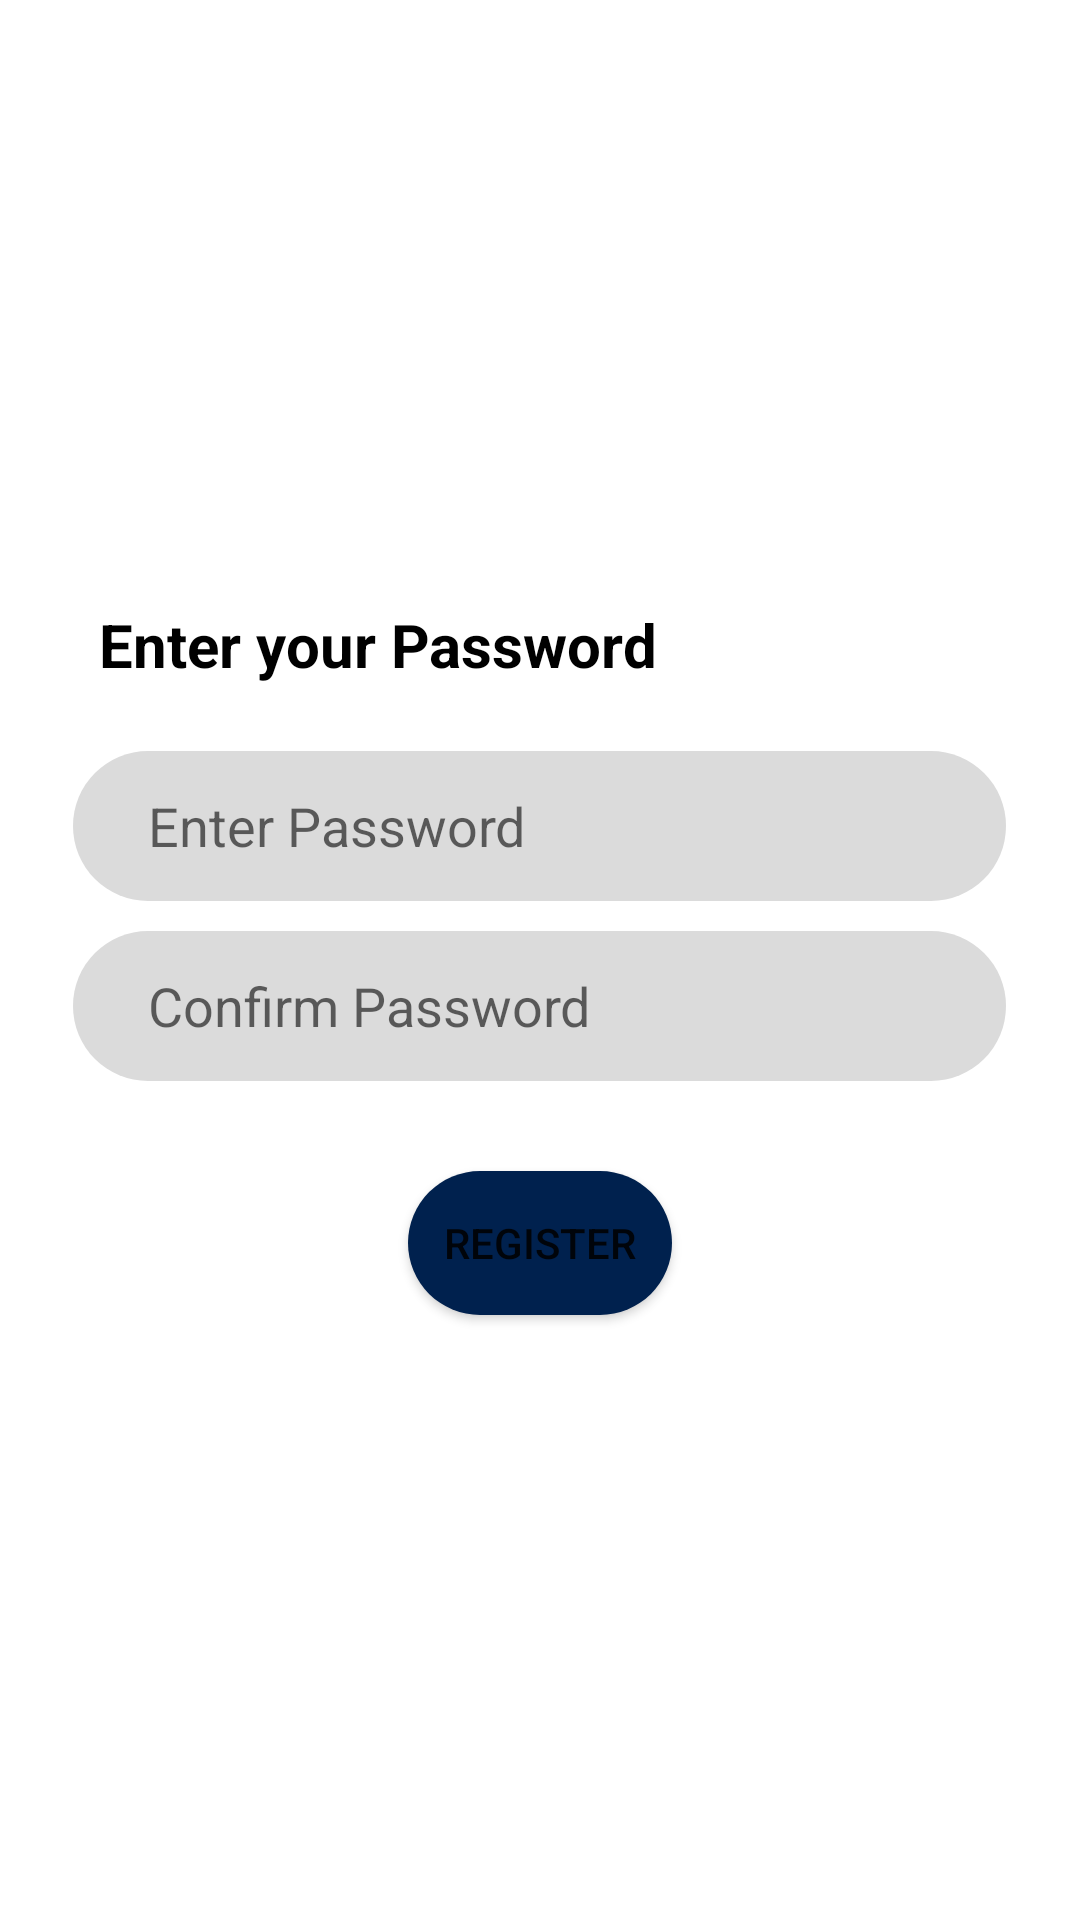

This screen was rendered from an Android layout file. Write that file and the resources it references.
<!-- AndroidManifest.xml: application theme Theme.ContactTracingApplication -->
<!-- res/layout/activity_register_password.xml -->
<?xml version="1.0" encoding="utf-8"?>
<LinearLayout xmlns:android="http://schemas.android.com/apk/res/android"
    xmlns:app="http://schemas.android.com/apk/res-auto"
    xmlns:tools="http://schemas.android.com/tools"
    android:layout_width="match_parent"
    android:layout_height="match_parent"
    android:orientation="vertical"
    android:gravity="center"
    tools:context=".RegisterMobileNumberActivity">

    <TextView
        android:id="@+id/textView"
        android:layout_width="wrap_content"
        android:layout_height="wrap_content"
        android:layout_marginBottom="10dp"
        android:text="Enter your Password"
        android:textStyle="bold"
        android:textColor="@color/black"
        android:textSize="20sp"
        android:layout_marginLeft="15dp"
        android:paddingBottom="12dp"
        android:layout_marginRight="69dp"
        />

    <EditText
        android:id="@+id/password"
        android:layout_width="311dp"
        android:layout_height="50dp"
        android:layout_marginBottom="10dp"
        android:background="@drawable/input_field"
        android:inputType="textPassword"
        android:hint="Enter Password"
        android:maxLength="10"
        android:cursorVisible="true"
        android:textCursorDrawable="@color/black"
        tools:layout_editor_absoluteX="41dp"
        tools:layout_editor_absoluteY="362dp" />

    <EditText
        android:id="@+id/confirmPassword"
        android:layout_width="311dp"
        android:layout_height="50dp"
        android:hint="Confirm Password"
        android:inputType="textPassword"
        android:layout_marginBottom="10dp"
        android:background="@drawable/input_field"

        android:maxLength="10"
        tools:layout_editor_absoluteX="41dp"
        tools:layout_editor_absoluteY="362dp" />

    <Button
        android:id="@+id/registerBtn"
        android:layout_width="wrap_content"
        android:layout_height="wrap_content"
        android:background="@drawable/button"
        android:text="Register"
        app:backgroundTint="@color/mclcolor"
        tools:layout_editor_absoluteX="100dp"
        tools:layout_editor_absoluteY="491dp"
        android:layout_marginTop="20dp"/>



</LinearLayout>
<!-- resources referenced by this layout -->
<resources>
  <color name="black">#FF000000</color>
  <color name="mclcolor">#00214E</color>
  <!-- drawable button (drawable) -->
  <?xml version="1.0" encoding="utf-8"?>
  <shape android:shape="rectangle" xmlns:android="http://schemas.android.com/apk/res/android">
  
      <solid android:color="@color/mclcolor"/>
      <corners android:radius="50dp"/>
  
  </shape>
  <!-- drawable input_field (drawable) -->
  <?xml version="1.0" encoding="utf-8"?>
  <shape android:shape="rectangle" xmlns:android="http://schemas.android.com/apk/res/android">
  
      <solid android:color="@color/lighgray"/>
      <corners android:radius="50dp"/>
      <padding android:left="25dp"/>
  
  </shape>
  <style name="Theme.ContactTracingApplication" parent="Theme.MaterialComponents.DayNight.DarkActionBar">
          
          <item name="windowNoTitle">true</item>
          <item name="windowActionBar">false</item>
          <item name="colorPrimary">@color/mclcolor</item>
          <item name="colorPrimaryVariant">@color/mclcolor</item>
          <item name="colorOnPrimary">@color/lighgray</item>
          <item name="colorPrimaryDark">@color/lighgray</item>
          
          <item name="colorSecondary">@color/lighgray</item>
          <item name="colorSecondaryVariant">#26C80A</item>
          <item name="colorOnSecondary">@color/black</item>
          
          <item name="android:statusBarColor">@color/mclcolor</item>
          
      </style>
  <color name="lighgray">#DBDBDB</color>
</resources>
